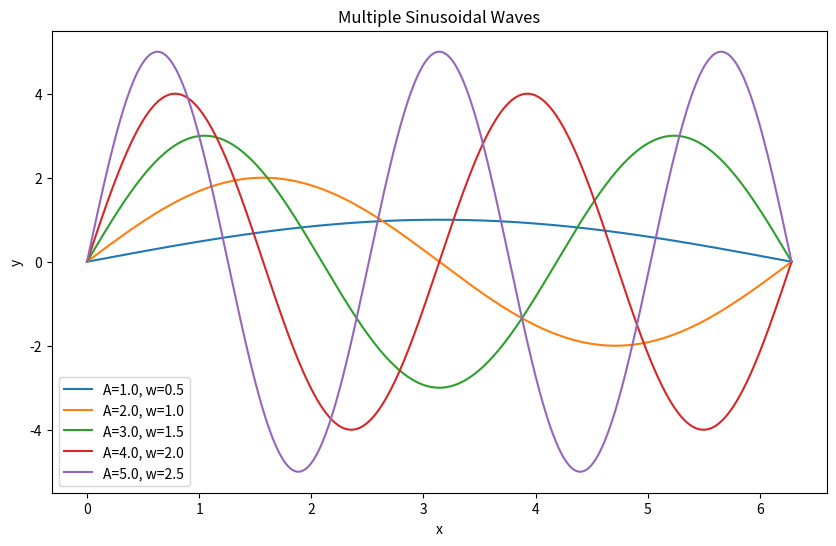
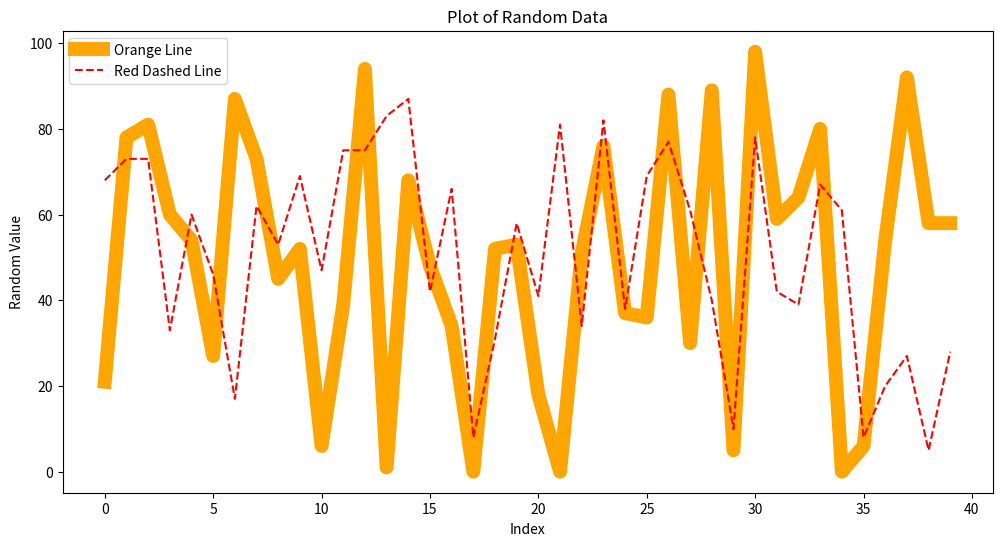

Write the Python code that produced these figures, in order.
# Question 1

import numpy as np
import matplotlib.pyplot as plt

def sinusoid(x, A, w):
    return A * np.sin(w * x)

x = np.linspace(0, 2 * np.pi, 1000)
A_values = np.linspace(1, 5, 5)  
w_values = np.linspace(0.5, 2.5, 5)

plt.figure(figsize=(10, 6))

for A, w in zip(A_values, w_values):
    y = sinusoid(x, A, w) 
    plt.plot(x, y, label=f'A={A}, w={w}') 

plt.xlabel('x')
plt.ylabel('y')
plt.title('Multiple Sinusoidal Waves')
plt.legend()

plt.show()


# Queation 2

import numpy as np
import matplotlib.pyplot as plt
list1 = np.random.randint(0, 101, 40)
list2 = np.random.randint(0, 101, 40)

plt.figure(figsize=(12, 6))

plt.plot(range(40), list1, color='orange', linewidth=10, label='Orange Line')
plt.plot(range(40), list2, color='red', linestyle='--', label='Red Dashed Line')

plt.xlabel('Index')
plt.ylabel('Random Value')
plt.title('Plot of Random Data')
plt.legend()

plt.show()
